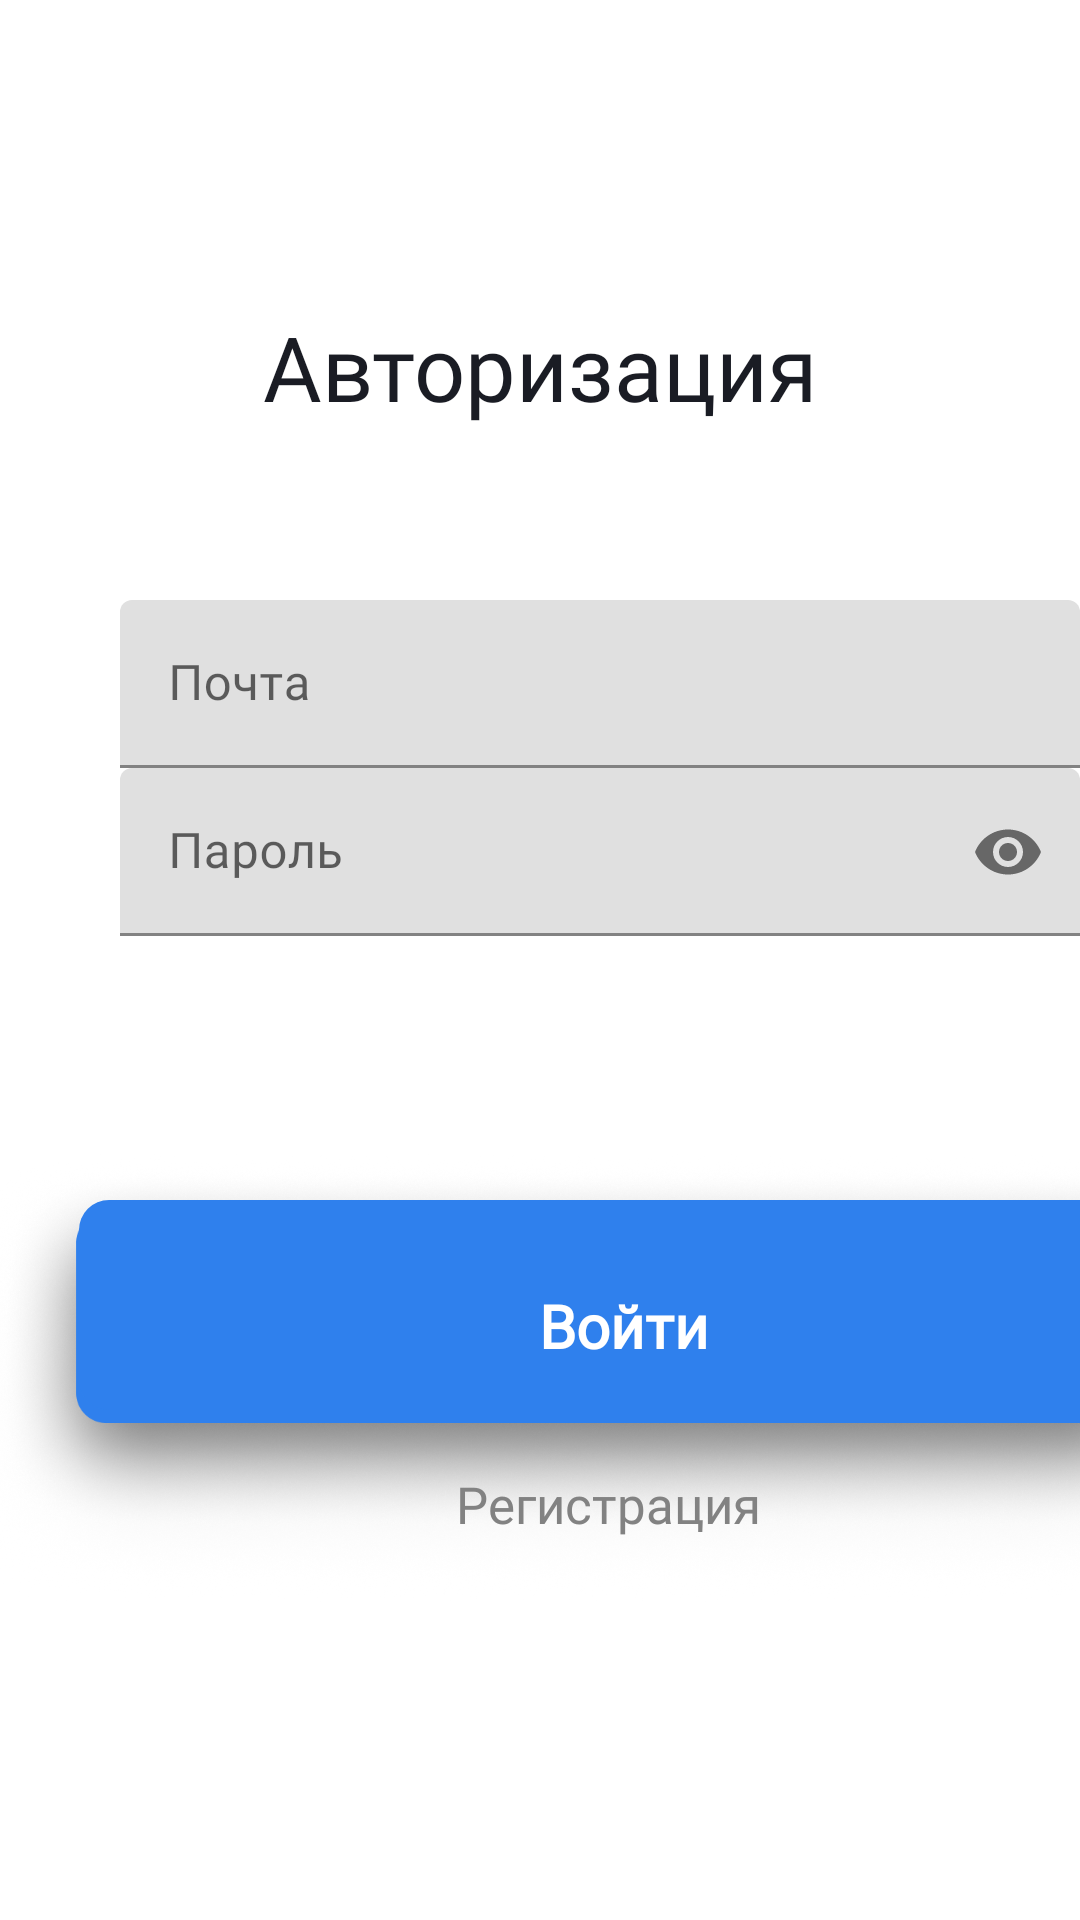

Produce the Android XML layout that renders to this screen, including the resource entries it uses.
<!-- AndroidManifest.xml: application theme Theme.Adfmp1h23waste -->
<!-- res/layout/fragment_authorization.xml -->
<?xml version="1.0" encoding="utf-8"?>
<FrameLayout xmlns:android="http://schemas.android.com/apk/res/android"
    xmlns:app="http://schemas.android.com/apk/res-auto"
    xmlns:tools="http://schemas.android.com/tools"
    android:layout_width="match_parent"
    android:layout_height="match_parent"
    tools:context=".fragment.AuthorizationFragment">

    <androidx.constraintlayout.widget.ConstraintLayout
        android:layout_height="match_parent"
        android:layout_width="match_parent">

        <TextView
            android:id="@+id/textView"
            android:layout_width="wrap_content"
            android:layout_height="wrap_content"
            android:layout_marginTop="102dp"
            android:fontFamily="@font/relay_asap_regular"
            android:text="@string/authorizationField"
            android:textColor="#1A1C24"
            android:textSize="30sp"
            app:layout_constraintEnd_toEndOf="parent"
            app:layout_constraintStart_toStartOf="parent"
            app:layout_constraintTop_toTopOf="parent" />


    </androidx.constraintlayout.widget.ConstraintLayout>


    <LinearLayout
        android:id="@+id/linearLayout2"
        android:layout_width="match_parent"
        android:layout_height="wrap_content"
        android:layout_marginTop="200dp"
        android:orientation="vertical">

        <com.google.android.material.textfield.TextInputLayout
            android:id="@+id/textInputLayout2"
            android:layout_width="match_parent"
            android:layout_height="wrap_content"
            android:layout_marginStart="40dp"
            android:layout_marginRight="40dp">

            <com.google.android.material.textfield.TextInputEditText
                android:id="@+id/emailField"
                android:layout_width="match_parent"
                android:layout_height="wrap_content"
                android:background="@drawable/unknown"
                android:fontFamily="@font/relay_cabin_bold"
                android:hint="@string/emailFieldAuth"
                android:inputType="textEmailAddress"
                android:textColor="#828282"
                android:textSize="16.4sp" />
        </com.google.android.material.textfield.TextInputLayout>

        <com.google.android.material.textfield.TextInputLayout
            android:id="@+id/textInputLayout"
            android:layout_width="match_parent"
            android:layout_height="wrap_content"
            android:layout_marginStart="40dp"
            android:layout_marginRight="40dp"
            app:passwordToggleEnabled="true">

            <com.google.android.material.textfield.TextInputEditText
                android:id="@+id/passwordField"
                android:layout_width="match_parent"
                android:layout_height="wrap_content"
                android:background="@drawable/unknown"
                android:fontFamily="@font/relay_cabin_bold"
                android:hint="@string/passwordHintAuth"
                android:inputType="textPassword"
                android:textColor="#828282"
                android:textSize="16.4sp" />
        </com.google.android.material.textfield.TextInputLayout>

    </LinearLayout>




    <include
        android:id="@+id/authButton2"
        layout="@layout/login_button"
        android:layout_width="600dp"
        android:layout_height="wrap_content"
        android:layout_marginStart="-15dp"
        android:layout_marginTop="384dp" />


    <TextView
        android:id="@+id/registrationTextView"
        android:layout_width="wrap_content"
        android:layout_height="wrap_content"
        android:layout_marginStart="152dp"
        android:layout_marginTop="490dp"
        android:fontFamily="@font/relay_poppins_regular"
        android:text="@string/registrationInvite"
        android:textAlignment="center"
        android:textColor="#828282"
        android:textSize="17sp"
        app:layout_constraintEnd_toEndOf="parent"
        app:layout_constraintStart_toStartOf="parent" />


</FrameLayout>
<!-- res/layout/login_button.xml (included above) -->
<RelativeLayout xmlns:android="http://schemas.android.com/apk/res/android"
    android:layout_width="1000dp"
    android:layout_height="wrap_content">
    
    <RelativeLayout
        android:id="@+id/loginbutton"
        android:layout_width="wrap_content"
        android:layout_height="match_parent">

        <RelativeLayout
            android:id="@+id/content_container"
            android:layout_width="wrap_content"
            android:layout_height="wrap_content">


            <RelativeLayout
                android:id="@+id/login_button"
                android:layout_marginTop="0dp"
                android:layout_marginStart="0dp"
                android:layout_width="wrap_content"
                android:layout_height="wrap_content">

                <ImageView
                    android:id="@+id/backgroundpng"
                    android:layout_width="434.6dp"
                    android:layout_height="150.6dp"
                    android:layout_marginStart="0dp"
                    android:layout_marginTop="0dp"
                    android:contentDescription="@string/_123"
                    android:src="@drawable/loginbutton" />

                <View
                    android:id="@+id/background"
                    android:layout_width="354dp"
                    android:layout_height="70dp"
                    android:layout_marginStart="41dp"
                    android:layout_marginTop="16dp"
                    android:background="@drawable/background_shape"
                    android:visibility="visible" />

                <TextView
                    android:id="@+id/login"
                    android:layout_width="342dp"
                    android:layout_height="44dp"
                    android:layout_gravity="center_horizontal|center"
                    android:layout_marginStart="51.53dp"
                    android:layout_marginTop="36dp"
                    android:fontFamily="@font/relay_poppins_semibold"
                    android:gravity="center"
                    android:text="@string/login_string"
                    android:textColor="@color/login_color"
                    android:textSize="20sp"
                    android:textStyle="bold" />

            </RelativeLayout>

        </RelativeLayout>

    </RelativeLayout>
</RelativeLayout>
<!-- resources referenced by this layout -->
<resources>
  <color name="login_color">#FFFFFF</color>
  <!-- drawable background_shape (drawable-nodpi) -->
  <?xml version="1.0" encoding="utf-8"?>
  <shape xmlns:android="http://schemas.android.com/apk/res/android"
      android:shape="rectangle">
      <corners android:radius="10dp" />
      <solid android:color="@color/background_color" />
  </shape>
  <!-- drawable loginbutton: png bitmap (drawable, 336854 bytes) -->
  <string name="_123">123</string>
  <string name="authorizationField">Авторизация</string>
  <string name="emailFieldAuth">Почта</string>
  <string name="login_string">Войти</string>
  <string name="passwordHintAuth">Пароль</string>
  <string name="registrationInvite">Регистрация</string>
  <style name="Theme.Adfmp1h23waste" parent="Theme.MaterialComponents.DayNight.DarkActionBar">
          
          <item name="colorPrimary">@color/purple_500</item>
          <item name="colorPrimaryVariant">@color/purple_700</item>
          <item name="colorOnPrimary">@color/white</item>
          
          <item name="colorSecondary">@color/teal_200</item>
          <item name="colorSecondaryVariant">@color/teal_700</item>
          <item name="colorOnSecondary">@color/black</item>
          
          <item name="android:statusBarColor">?attr/colorPrimaryVariant</item>
          
      </style>
  <color name="background_color">#2F80ED</color>
  <color name="purple_500">#FF6200EE</color>
  <color name="purple_700">#FF3700B3</color>
  <color name="white">#FFFFFFFF</color>
  <color name="teal_200">#FF03DAC5</color>
  <color name="teal_700">#FF018786</color>
  <color name="black">#FF000000</color>
</resources>
